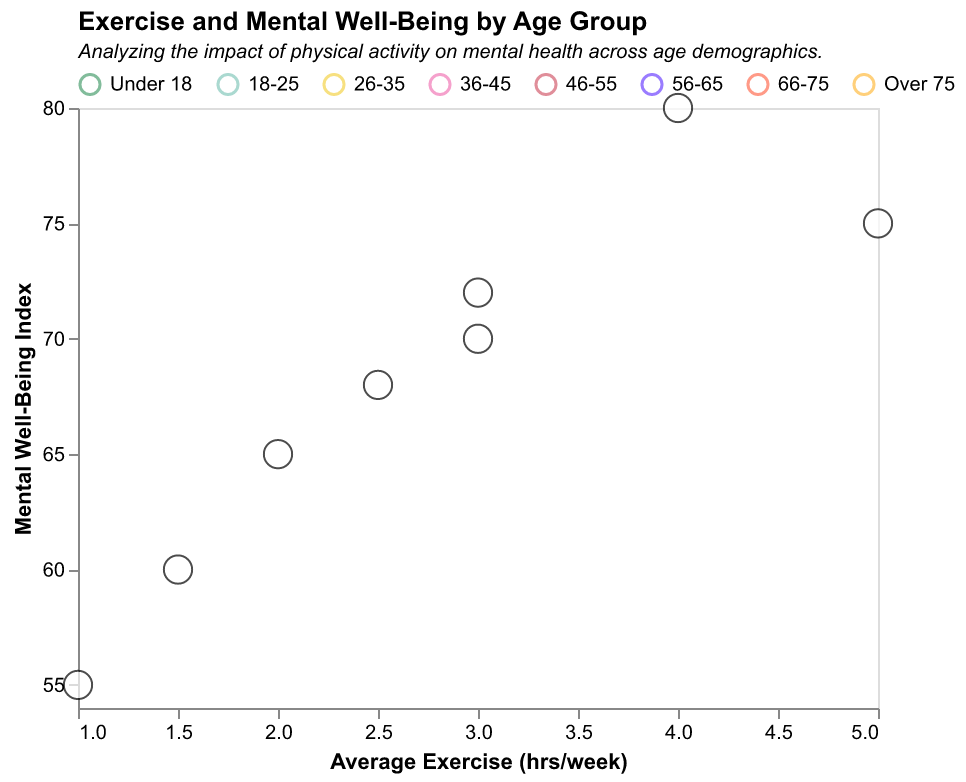

The file beside this chart, header and first rows:
Age Group, Average Exercise (hrs/week), Well-Being Index
Under 18, 5.0, 75
18-25, 3.0, 70
26-35, 4.0, 80
36-45, 2.0, 65
46-55, 2.5, 68
56-65, 3.0, 72
66-75, 1.5, 60
Over 75, 1.0, 55
